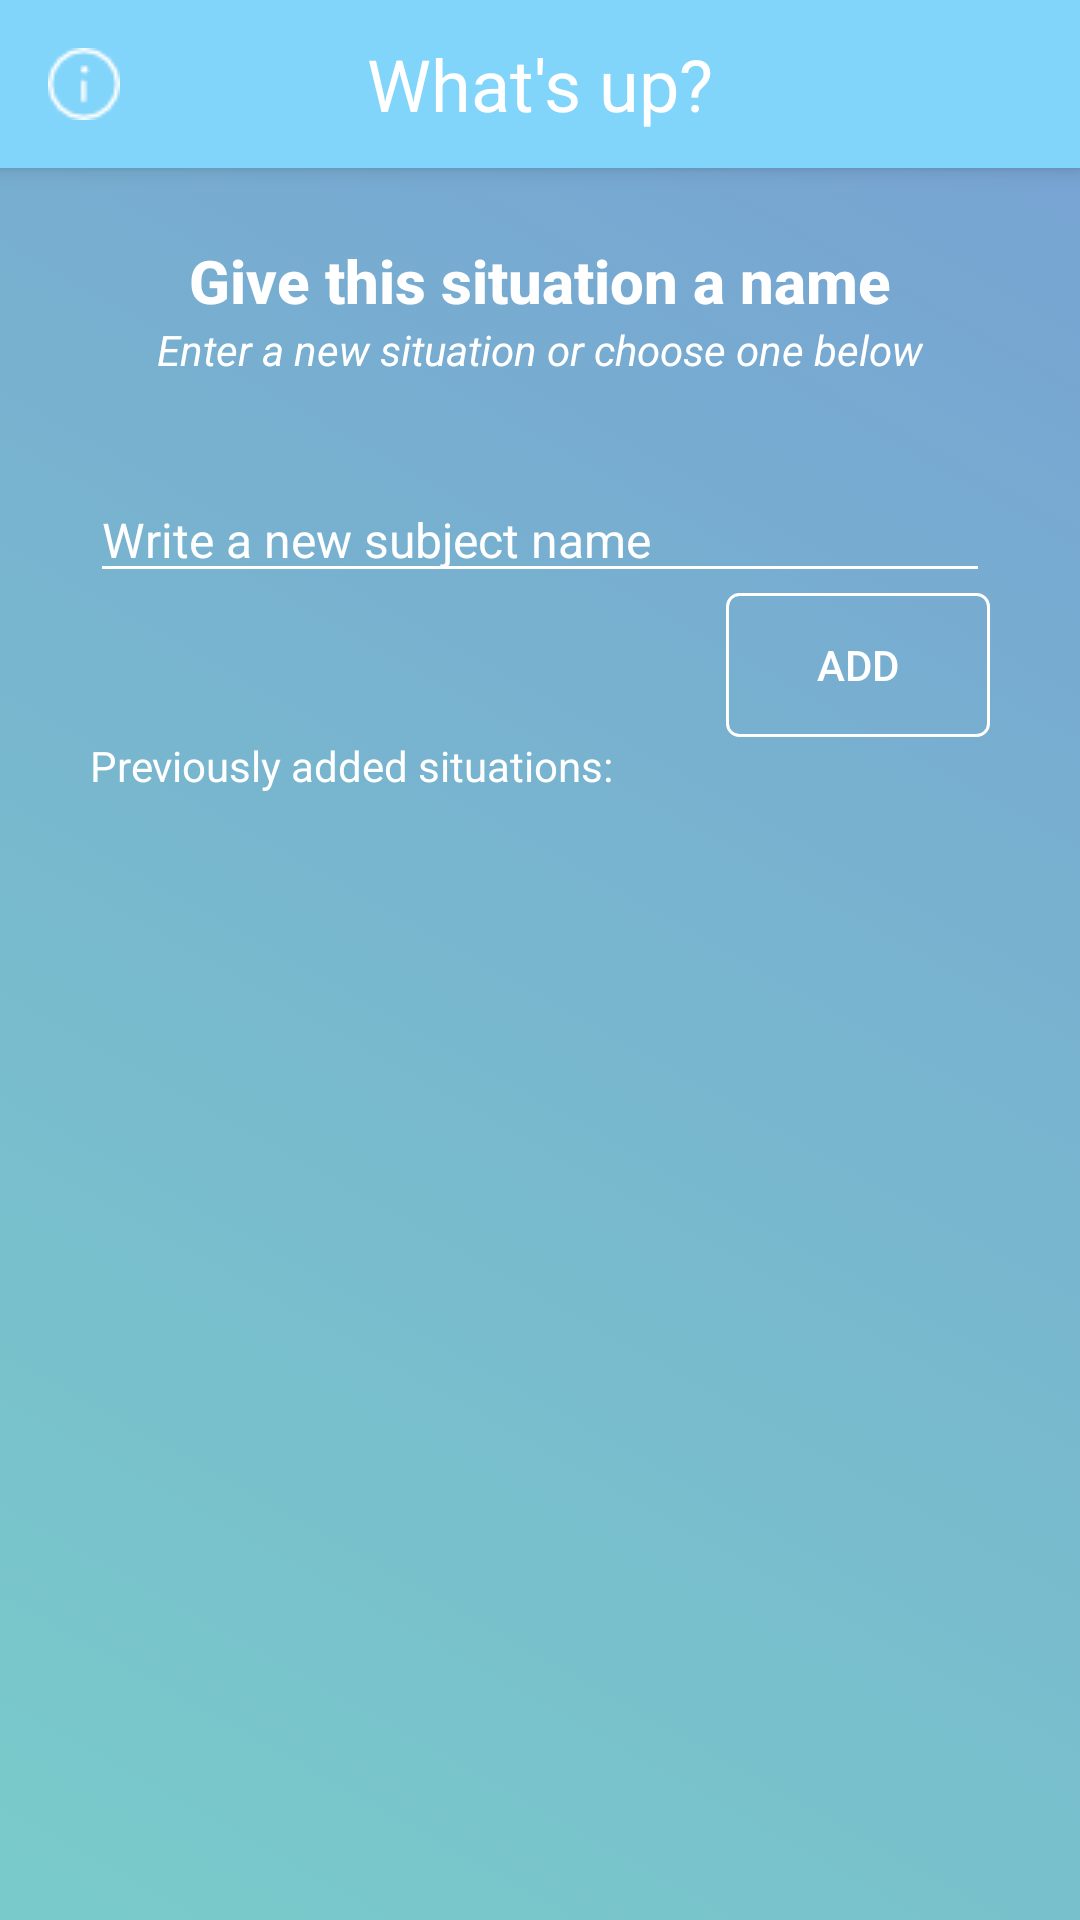

Layout XML and referenced resources for this Android screen:
<!-- AndroidManifest.xml: application theme AppTheme -->
<!-- res/layout/activity_whatsup.xml -->
<?xml version="1.0" encoding="utf-8"?>
<RelativeLayout xmlns:android="http://schemas.android.com/apk/res/android"
    xmlns:app="http://schemas.android.com/apk/res-auto"
    android:layout_width="match_parent"
    android:layout_height="match_parent"
    android:background="@drawable/gradient"
    android:orientation="vertical">

    <android.support.v7.widget.Toolbar
        android:id="@+id/toolbar"
        android:layout_width="match_parent"
        android:layout_height="?attr/actionBarSize"
        android:background="#81d4fa"
        android:elevation="4dp"
        android:theme="@style/ThemeOverlay.AppCompat.ActionBar"
        app:popupTheme="@style/ThemeOverlay.AppCompat.Light">

        <ImageView
            android:id="@+id/imageView2"
            android:layout_width="wrap_content"
            android:layout_height="wrap_content"
            android:layout_alignBottom="@+id/toolbar"
            android:layout_alignStart="@+id/textView6"
            android:layout_marginBottom="15dp"
            android:tooltipText="Add the subject of your anxiety attack by clicking on the input box"
            app:srcCompat="@drawable/i" />

        <TextView
            android:id="@+id/textView3"
            android:layout_width="wrap_content"
            android:layout_height="wrap_content"
            android:layout_alignParentTop="true"
            android:layout_gravity="center"
            android:layout_marginTop="11dp"
            android:text="What's up?"
            android:textAppearance="@style/TextAppearance.AppCompat.Headline"
            android:textColor="#FFFFFF" />

    </android.support.v7.widget.Toolbar>

    <EditText
        android:id="@+id/worryName"
        android:layout_width="300dp"
        android:layout_height="wrap_content"
        android:layout_below="@+id/textView5"
        android:layout_centerHorizontal="true"
        android:layout_marginTop="33dp"
        android:backgroundTint="#FFFFFF"
        android:ems="10"
        android:hint="Write a new subject name"
        android:inputType="textCapWords"
        android:selectAllOnFocus="false"
        android:textAppearance="@android:style/TextAppearance.Holo.SearchResult.Subtitle"
        android:textColor="#FFFFFF"
        android:textColorHint="#FFFFFF"
        android:textSize="16sp" />

    <TextView
        android:id="@+id/textView4"
        android:layout_width="wrap_content"
        android:layout_height="wrap_content"
        android:layout_below="@+id/toolbar"
        android:layout_centerHorizontal="true"
        android:layout_marginTop="24dp"
        android:text="Give this situation a name"
        android:textAppearance="@style/TextAppearance.AppCompat.Light.SearchResult.Title"
        android:textColor="#FFFFFF"
        android:textStyle="bold" />

    <ListView
        android:id="@+id/worryList"
        android:layout_width="match_parent"
        android:layout_height="wrap_content"
        android:layout_below="@+id/addSituation"
        android:layout_marginLeft="30dp"
        android:layout_marginRight="30dp"
        android:layout_marginTop="43dp"
        android:textColor="#FFFFFF" />

    <TextView
        android:id="@+id/textView5"
        android:layout_width="wrap_content"
        android:layout_height="wrap_content"
        android:layout_below="@+id/textView4"
        android:layout_centerHorizontal="true"
        android:text="Enter a new situation or choose one below"
        android:textColor="#FFFFFF"
        android:textStyle="italic" />

    <TextView
        android:id="@+id/textView6"
        android:layout_width="wrap_content"
        android:layout_height="wrap_content"
        android:layout_alignStart="@+id/worryList"
        android:layout_below="@+id/addSituation"
        android:text="Previously added situations:"
        android:textColor="#FFFFFF" />

    <Button
        android:id="@+id/addSituation"
        android:layout_width="wrap_content"
        android:layout_height="wrap_content"
        android:layout_alignEnd="@+id/worryName"
        android:layout_below="@+id/worryName"
        android:background="@drawable/shape"
        android:text="Add"
        android:textColor="#FFFFFF" />

    <TextView
        android:id="@+id/warning"
        android:layout_width="wrap_content"
        android:layout_height="wrap_content"
        android:layout_alignStart="@+id/worryName"
        android:layout_alignTop="@+id/addSituation" />


</RelativeLayout>
<!-- resources referenced by this layout -->
<resources>
  <!-- drawable gradient (drawable) -->
  <?xml version="1.0" encoding="utf-8"?>
  <selector xmlns:android="http://schemas.android.com/apk/res/android">
      <item>
          <shape>
              <gradient
                  android:angle="225"
                  android:endColor="#79CBCA"
                  android:startColor="#77A1D3" />
          </shape>
      </item>
  </selector>
  <!-- drawable i: png bitmap (drawable, 609 bytes) -->
  <!-- drawable shape (drawable) -->
  <?xml version="1.0" encoding="utf-8"?>
  <selector xmlns:android="http://schemas.android.com/apk/res/android" >
      <item  android:state_pressed="true">
          <shape>
              <stroke
                  android:width="1dp"
                  android:color="#FFFFFF" />
  
              <solid
                  android:color="#80FFFFFF" />
              <corners
                  android:bottomLeftRadius="4dp"
                  android:bottomRightRadius="4dp"
                  android:topLeftRadius="4dp"
                  android:topRightRadius="4dp" />
          </shape>
      </item>
      <item>
          <shape>
              <stroke
                  android:width="1dp"
                  android:color="#FFFFFF" />
  
              <solid
                  android:color="@android:color/transparent" />
  
              <corners
                  android:bottomLeftRadius="4dp"
                  android:bottomRightRadius="4dp"
                  android:topLeftRadius="4dp"
                  android:topRightRadius="4dp" />
          </shape>
      </item>
  </selector>
  <style name="AppTheme" parent="Theme.AppCompat.Light.NoActionBar">
          
          <item name="colorPrimary">@color/colorAccent</item>
          <item name="colorPrimaryDark">@color/colorPrimaryDark</item>
          <item name="colorAccent">@color/colorPrimary</item>
      </style>
  <color name="colorAccent">#8ec3ff</color>
  <color name="colorPrimaryDark">#808a8f</color>
  <color name="colorPrimary">#c3c6c7</color>
</resources>
